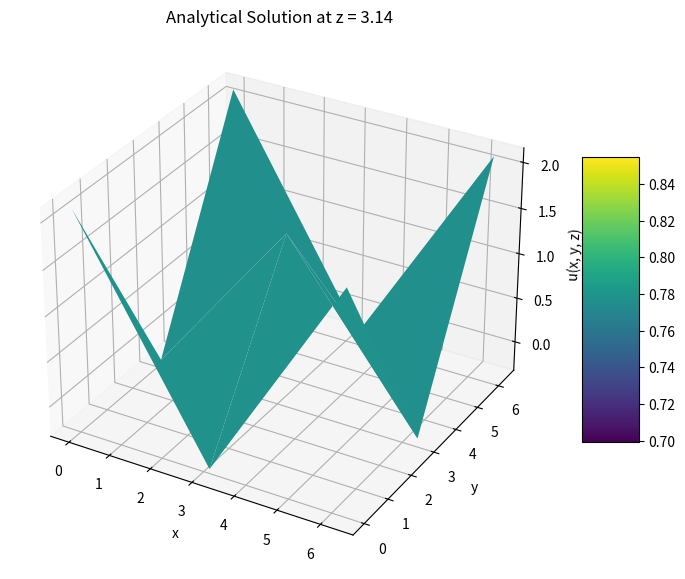

The matplotlib source for this figure:
import numpy as np
import scipy.fftpack  # Import fftpack specifically
import sys
import matplotlib.pyplot as plt
from mpl_toolkits.mplot3d import Axes3D

N = 3  # Number of points in a side of the domain.

# Discretize u = cos(x) * cos(y) * cos(z) in [0, 2pi]^3
# and its Laplacian rhs = -3u.
u = np.empty(shape=(N, N, N))
rhs = np.empty(shape=(N, N, N))
h = 2 * np.pi / (N - 1)



# Create the manufactured solution
for i in range(N):
    for j in range(N):
        for k in range(N):
            u[i, j, k] = np.cos(h * i) * np.cos(h * j) * np.cos(h * k)
            rhs[i, j, k] = -3 * u[i, j, k]

# DCT along x, y, z
btilda = np.empty(shape=(N, N, N))

# DCT along x
for j in range(N):
    for k in range(N):
        # Corrected indexing from [:][j][k] to [:, j, k]
        # Removed manual scaling of boundary elements
        btilda[:, j, k] = scipy.fftpack.dct(rhs[:, j, k], type=2, norm='ortho')  # Changed DCT type to 2

# DCT along y
for i in range(N):
    for k in range(N):
        # Corrected indexing from [i][:][k] to [i, :, k]
        btilda[i, :, k] = scipy.fftpack.dct(btilda[i, :, k], type=2, norm='ortho')  # Changed DCT type to 2

# DCT along z
for i in range(N):
    for j in range(N):
        # Corrected indexing from [i][j][:] to [i, j, :]
        btilda[i, j, :] = scipy.fftpack.dct(btilda[i, j, :], type=2, norm='ortho')  # Changed DCT type to 2
        
print(btilda)

# Compute x_tilda (Solution in DCT space)
xtilde = np.copy(btilda)
for i in range(N):
    eigx = (2 * np.cos(np.pi * i / (N - 1)) - 2) / h ** 2
    for j in range(N):
        eigy = (2 * np.cos(np.pi * j / (N - 1)) - 2) / h ** 2
        for k in range(N):
            eigz = (2 * np.cos(np.pi * k / (N - 1)) - 2) / h ** 2
            if i == 0 and j == 0 and k == 0:
                xtilde[0, 0, 0] = 0  # Handle the zero eigenvalue case
            else:
                xtilde[i, j, k] /= (eigx + eigy + eigz)

# Inverse DCT along z
for i in range(N):
    for j in range(N):
        # Corrected indexing and removed manual scaling
        xtilde[i, j, :] = scipy.fftpack.idct(xtilde[i, j, :], type=2, norm='ortho')  # Changed IDCT type to 2

# Inverse DCT along y
for i in range(N):
    for k in range(N):
        # Corrected indexing and removed manual scaling
        xtilde[i, :, k] = scipy.fftpack.idct(xtilde[i, :, k], type=2, norm='ortho')  # Changed IDCT type to 2

# Inverse DCT along x
for j in range(N):
    for k in range(N):
        # Corrected indexing and removed manual scaling
        xtilde[:, j, k] = scipy.fftpack.idct(xtilde[:, j, k], type=2, norm='ortho')  # Changed IDCT type to 2

# Final solution
sol = xtilde

# Plotting
# l = 0
# plt.plot(u[l, l, :], 'g', label='Analytical Solution')
# plt.plot(sol[l, l, :], '-ro', label='Numerical Solution')
# plt.legend()
#plt.surf()
# Surface plot
# Choose a fixed z-plane (e.g., middle of the domain)
k_fixed = N // 2  # Index of the fixed z-plane

# Create meshgrid for x and y coordinates
x = np.linspace(0, 2 * np.pi, N)
y = np.linspace(0, 2 * np.pi, N)
X, Y = np.meshgrid(x, y)

# Extract the slice at the fixed z-plane for both solutions
u_slice = u[:, :, k_fixed]
sol_slice = sol[:, :, k_fixed]

# Plotting the analytical solution
fig = plt.figure(figsize=(14, 6))

# Analytical solution surface plot
ax1 = fig.add_subplot(1, 2, 1, projection='3d')
surf1 = ax1.plot_surface(X, Y, u_slice - sol_slice, cmap='viridis')
ax1.set_title('Analytical Solution at z = {:.2f}'.format(h * k_fixed))
ax1.set_xlabel('x')
ax1.set_ylabel('y')
ax1.set_zlabel('u(x, y, z)')
fig.colorbar(surf1, ax=ax1, shrink=0.5, aspect=5)

# # Numerical solution surface plot
# ax2 = fig.add_subplot(1, 2, 2, projection='3d')
# surf2 = ax2.plot_surface(X, Y, sol_slice, cmap='viridis')
# ax2.set_title('Numerical Solution at z = {:.2f}'.format(h * k_fixed))
# ax2.set_xlabel('x')
# ax2.set_ylabel('y')
# ax2.set_zlabel('sol(x, y, z)')
# fig.colorbar(surf2, ax=ax2, shrink=0.5, aspect=5)

plt.tight_layout()

plt.show()

